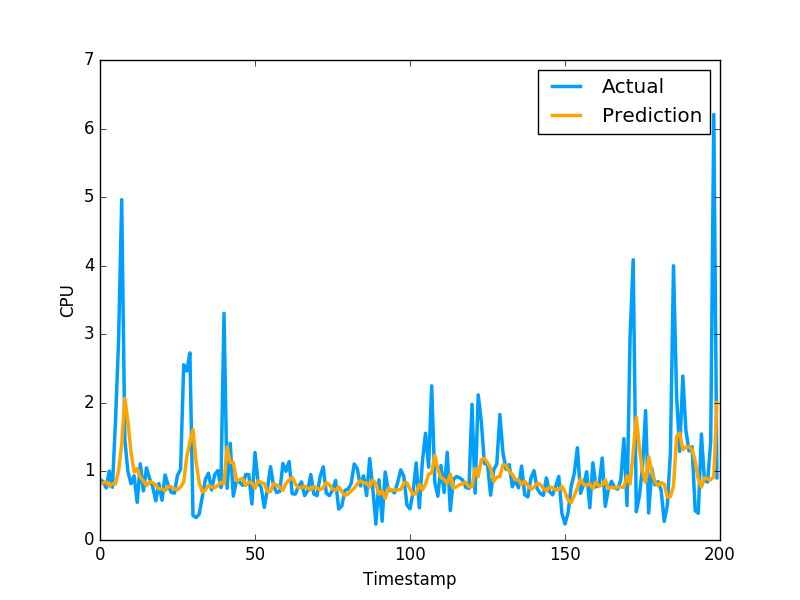

Data behind this chart, as committed beside it:
8.268268443021167258e-01, 8.802530169486999512e-01
8.282358333547544804e-01, 8.531429767608642578e-01
8.486161084110027675e-01, 7.591750025749206543e-01
7.841388271197312632e-01, 1.005007982254028320e+00
8.208321695545134355e-01, 7.687720060348510742e-01
8.177647436859697416e-01, 1.740013241767883301e+00
1.012092215199511980e+00, 2.913533687591552734e+00
1.393759832784216002e+00, 4.963075160980224609e+00
2.066656753810969249e+00, 1.471215128898620605e+00
1.728686616941239151e+00, 1.000648975372314453e+00
1.282099512843200895e+00, 8.220189809799194336e-01
9.913275014917588557e-01, 9.362199902534482643e-01
1.041974369268756417e+00, 5.486897230148315430e-01
9.147022213650242151e-01, 1.111255049705505371e+00
8.593751018814298481e-01, 7.148039937019348145e-01
7.915241946217870250e-01, 1.052167057991027832e+00
8.504946021113314325e-01, 8.955980539321898304e-01
8.373837827165826475e-01, 7.769405245780944824e-01
8.008362027776726455e-01, 5.699509978294372559e-01
7.456181745246779347e-01, 8.244060277938842773e-01
7.468576233867478820e-01, 5.800840258598327637e-01
7.187009185952060175e-01, 9.488009810447691761e-01
7.797781210212708647e-01, 7.918390035629272461e-01
7.712993264165736162e-01, 6.937990188598632812e-01
7.487700498973253183e-01, 6.834830045700073242e-01
7.322728409131746830e-01, 9.433320164680479847e-01
7.736142029184230884e-01, 1.032713770866394043e+00
8.465622394315776011e-01, 2.556216001510620117e+00
1.218046105206356478e+00, 2.464895963668823242e+00
1.430381738455752894e+00, 2.728049993515014204e+00
1.611139923897168647e+00, 3.558506965637206476e-01
1.136394114470538508e+00, 3.262020051479339600e-01
8.351573644241901961e-01, 3.781589865684509277e-01
6.981386472864535842e-01, 6.306380033493041992e-01
7.310051019398663419e-01, 8.854129910469055176e-01
7.960588038114883025e-01, 9.743152856826782227e-01
7.756098104117267189e-01, 7.307389974594116211e-01
7.608260799398303131e-01, 9.521890282630921520e-01
7.960427637634001075e-01, 1.011654973030090332e+00
8.390548795525326620e-01, 7.643579840660095215e-01
8.204668122101363981e-01, 3.306220054626464844e+00
1.358268890978294730e+00, 7.543110251426696777e-01
1.130271831220386991e+00, 1.409499049186706321e+00
1.131229153862758130e+00, 6.401469707489013672e-01
8.655696405152171202e-01, 8.640019893646240234e-01
8.793369731029049285e-01, 8.469420075416564941e-01
8.969895564046748149e-01, 7.976629734039306641e-01
7.950630086279943942e-01, 9.555831551551821068e-01
8.445394440458300345e-01, 9.546210169792175293e-01
8.303630937376609289e-01, 5.251880288124084473e-01
7.531663771177183886e-01, 1.275226235389709695e+00
8.653205680348369233e-01, 8.355640172958374023e-01
8.352704174295459971e-01, 7.640249729156494141e-01
8.226023525902756983e-01, 4.752210080623626154e-01
7.086639734928924517e-01, 7.414129972457885742e-01
7.049440054588608229e-01, 1.069700956344604492e+00
8.214341580173536439e-01, 7.892770171165466309e-01
8.035939054660743430e-01, 6.914690136909484863e-01
7.665943185637443813e-01, 7.093830108642578125e-01
7.252403099341770965e-01, 1.115731000900268555e+00
8.277925366586394995e-01, 1.002280950546264648e+00
... 759 more rows
